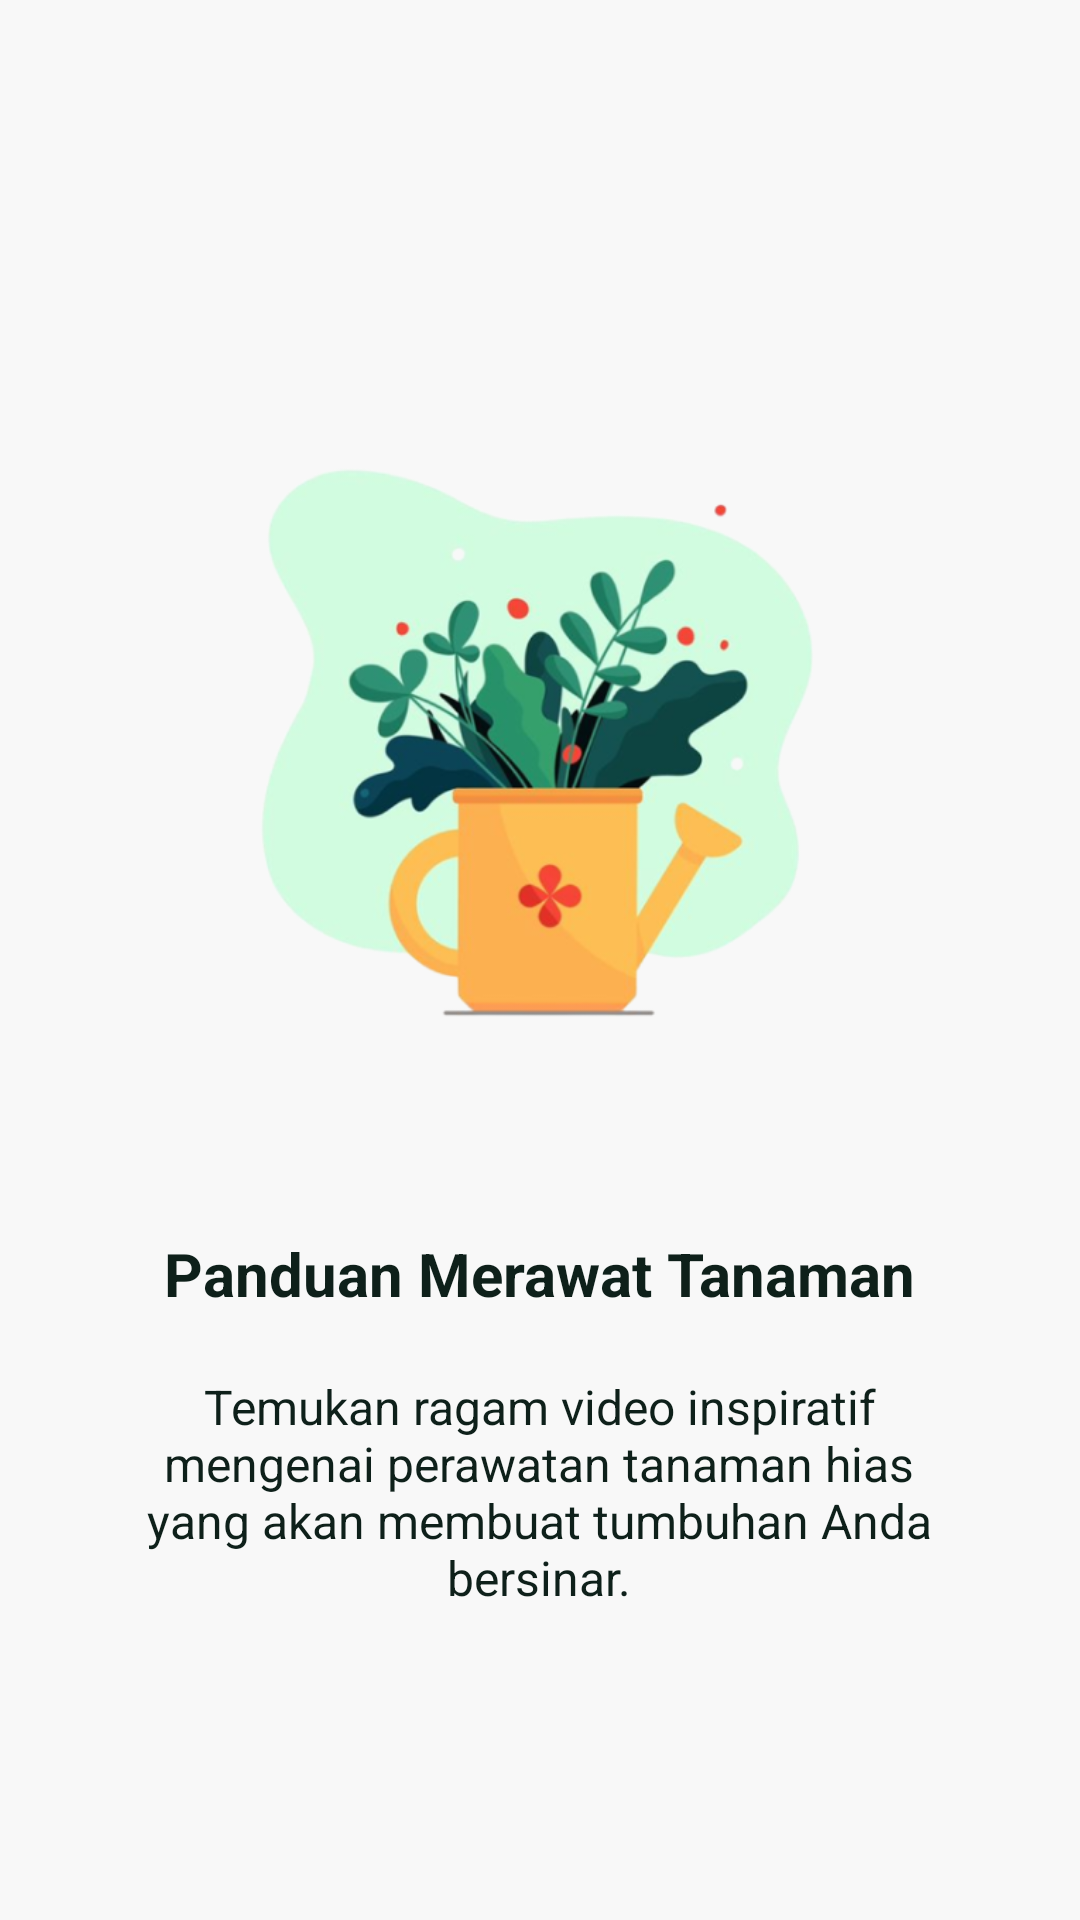

Write the Android layout XML for this screen, with the resource values it uses.
<!-- AndroidManifest.xml: application theme Theme.Floria -->
<!-- res/layout/slide1.xml -->
<?xml version="1.0" encoding="utf-8"?>
<androidx.constraintlayout.widget.ConstraintLayout xmlns:android="http://schemas.android.com/apk/res/android"
    xmlns:app="http://schemas.android.com/apk/res-auto"
    android:layout_width="match_parent"
    android:layout_height="match_parent"
    android:background="@color/silver_F8">

    <ImageView
        android:id="@+id/slide1_logo"
        android:layout_width="241dp"
        android:layout_height="187dp"
        android:layout_marginTop="156dp"
        android:src="@drawable/ic_wcm1"
        app:layout_constraintEnd_toEndOf="parent"
        app:layout_constraintStart_toStartOf="parent"
        app:layout_constraintTop_toTopOf="parent" />

    <TextView
        android:id="@+id/slide1_heading"
        android:layout_width="270dp"
        android:layout_height="wrap_content"
        android:layout_marginTop="4dp"
        android:paddingTop="64dp"
        android:text="@string/slide_1_title"
        android:textColor="@color/green_950"
        android:textSize="20sp"
        android:textStyle="bold"
        android:textAlignment="center"
        app:layout_constraintEnd_toEndOf="parent"
        app:layout_constraintHorizontal_bias="0.496"
        app:layout_constraintStart_toStartOf="parent"
        app:layout_constraintTop_toBottomOf="@id/slide1_logo" />

    <TextView
        android:layout_width="270dp"
        android:layout_height="wrap_content"
        android:layout_marginTop="20dp"
        android:text="@string/slide_1_desc"
        android:textAlignment="center"
        android:textColor="@color/green_950"
        android:textSize="16sp"
        android:textStyle="normal"
        app:layout_constraintBottom_toBottomOf="parent"
        app:layout_constraintEnd_toEndOf="parent"
        app:layout_constraintHorizontal_bias="0.496"
        app:layout_constraintStart_toStartOf="parent"
        app:layout_constraintTop_toBottomOf="@id/slide1_heading"
        app:layout_constraintVertical_bias="0.0" />

</androidx.constraintlayout.widget.ConstraintLayout>
<!-- resources referenced by this layout -->
<resources>
  <color name="green_950">#ff0e201a</color>
  <color name="silver_F8">#fff8f8f8</color>
  <!-- drawable ic_wcm1: png bitmap (drawable, 126078 bytes) -->
  <string name="slide_1_desc">Temukan ragam video inspiratif mengenai perawatan tanaman hias yang akan membuat tumbuhan Anda bersinar.</string>
  <string name="slide_1_title">Panduan Merawat Tanaman</string>
  <style name="Theme.Floria" parent="Theme.MaterialComponents.DayNight.NoActionBar">
          
          <item name="colorPrimary">@color/green_600</item>
          <item name="colorPrimaryVariant">@color/green_700</item>
          <item name="colorOnPrimary">@color/green_50</item>
          
          <item name="colorSecondary">@color/green_100</item>
          <item name="colorSecondaryVariant">@color/green_500</item>
          <item name="colorOnSecondary">@color/green_950</item>
          
          <item name="android:statusBarColor">@color/status_bar</item>
          
      </style>
  <color name="green_600">#ff34745c</color>
  <color name="green_700">#ff265645</color>
  <color name="green_50">#fff1f8f5</color>
  <color name="green_100">#ffddeee4</color>
  <color name="green_500">#ff42876c</color>
  <color name="status_bar">#F3EDF7</color>
</resources>
